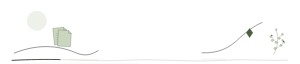
t = 0.00 s
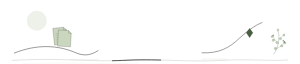
t = 0.90 s
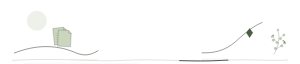
t = 1.50 s
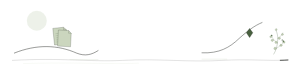
t = 2.40 s
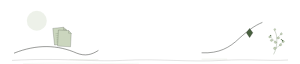
t = 3.30 s
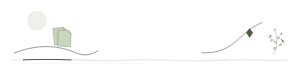
t = 3.90 s

The animated SVG that drew these frames (rendered in a browser with its animation timeline set to each time). Animation: 2 SMIL elements (animate=1,animateTransform=1); one cycle of 4.80 s, repeats indefinitely.

<svg xmlns="http://www.w3.org/2000/svg" viewBox="0 0 750 160" width="100%" role="img" aria-label="松烟刊读文章尾部收束" style="display:block;width:100%;height:auto;">
<path data-unit="pine-soot-journal.tail.continuity-spine.v1" d="M30 151C154.2 144 223.2 155 306.0 151C395.7 146 471.6 156 554.4 151C623.4 147 671.7 153 720 150" fill="none" stroke="#1A1D18" stroke-width=".9" opacity=".34" /><path data-unit="pine-soot-journal.tail.continuity-spine.v1.motion-trail.v4" data-motion-role="flow-trail" d="M30 151C154.2 144 223.2 155 306.0 151C395.7 146 471.6 156 554.4 151C623.4 147 671.7 153 720 150" fill="none" stroke="#1A1D18" stroke-width="1.9" stroke-linecap="round" opacity=".94" stroke-dasharray="120 942"><animate attributeName="stroke-dashoffset" from="0" to="-1062" dur="3.8s" begin="0s" repeatCount="indefinite"></animate></path><path data-unit="pine-soot-journal.tail.spine-echo.v1" d="M57.6 159 C188.7 155 257.7 161 347.4 158" fill="none" stroke="#CBD6BE" stroke-width=".55" opacity=".62" /><g data-unit="pine-soot-journal.tail.inherited-structure.v7"><g data-motion-slot="tail-drift"><circle data-unit="literary.moon.disc.v1" cx="92" cy="52" r="25" fill="#CBD6BE" opacity=".34" /></g><path data-unit="literary.moon.crescent.v1" d="M92 27A25 25 0 1 0 92 77A18 18 0 0 1 92 27Z" fill="#48603F" opacity=".9" /><g data-unit="editorial.document.folio.v1" transform="translate(132 71) rotate(-6) scale(0.58)" opacity="1"><path d="M0 0L46 0L58 12V72H0Z" fill="#CBD6BE" stroke="#1A1D18" stroke-width=".8" /><path d="M46 0V12H58" fill="none" stroke="#1A1D18" stroke-width=".65" /><path d="M9 24H45M9 33H49M9 42H40M9 51H47M9 60H32" fill="none" stroke="#48603F" stroke-width=".65" /></g><g data-unit="editorial.document.folio.v1" transform="translate(146 75) rotate(3) scale(0.56)" opacity="1"><path d="M0 0L46 0L58 12V72H0Z" fill="#CBD6BE" stroke="#1A1D18" stroke-width=".8" /><path d="M46 0V12H58" fill="none" stroke="#1A1D18" stroke-width=".65" /><path d="M9 24H45M9 33H49M9 42H40M9 51H47M9 60H32" fill="none" stroke="#CBD6BE" stroke-width=".65" /></g><path data-unit="literary.sweep.v1" d="M35 133C92 110 145 112 192 133C213 141 229 137 246 126" fill="none" stroke="#1A1D18" stroke-width="1.1" opacity="1" /><path data-unit="literary.sweep.v1" d="M504 132C548 134 574 119 598 96C618 78 636 64 656 56" fill="none" stroke="#1A1D18" stroke-width="1.05" opacity="1" /><g data-unit="botanical.sprig.assembled.v1" transform="translate(684 136) scale(0.58)" opacity="1"><path data-unit="botanical.branch.skeleton.v1" d="M0 0C10-16 18-39 18-68C18-82 15-94 10-104" fill="none" stroke="#48603F" stroke-width="1.05" /><path data-unit="botanical.branch.secondary.v1" d="M13-28C28-34 37-43 44-56M17-49C4-57-4-68-8-80M17-69C29-75 37-84 40-94" fill="none" stroke="#48603F" stroke-width=".75" /><g data-unit="botanical.leaf.round.v1" transform="translate(14 -27) rotate(-20) scale(0.78)" opacity="1"><path d="M0 0C-4-10-14-12-17-3C-18 5-8 10 0 0Z" fill="#CBD6BE" stroke="#48603F" stroke-width=".65" /><path d="M0 0L-15-5" fill="none" stroke="#48603F" stroke-width=".55" /><path d="M-5-1L-10-6M-6 2L-12 5" fill="none" stroke="#48603F" stroke-width=".45" opacity=".78" /></g><g data-unit="botanical.leaf.round.v1" transform="translate(26 -37) rotate(150) scale(0.72)" opacity="1"><path d="M0 0C-4-10-14-12-17-3C-18 5-8 10 0 0Z" fill="#CBD6BE" stroke="#48603F" stroke-width=".65" /><path d="M0 0L-15-5" fill="none" stroke="#48603F" stroke-width=".55" /><path d="M-5-1L-10-6M-6 2L-12 5" fill="none" stroke="#48603F" stroke-width=".45" opacity=".78" /></g><g data-unit="botanical.leaf.round.v1" transform="translate(39 -51) rotate(155) scale(0.66)" opacity="1"><path d="M0 0C-4-10-14-12-17-3C-18 5-8 10 0 0Z" fill="#CBD6BE" stroke="#48603F" stroke-width=".65" /><path d="M0 0L-15-5" fill="none" stroke="#48603F" stroke-width=".55" /><path d="M-5-1L-10-6M-6 2L-12 5" fill="none" stroke="#48603F" stroke-width=".45" opacity=".78" /></g><g data-unit="botanical.leaf.round.v1" transform="translate(17 -49) rotate(18) scale(0.74)" opacity="1"><path d="M0 0C-4-10-14-12-17-3C-18 5-8 10 0 0Z" fill="#CBD6BE" stroke="#48603F" stroke-width=".65" /><path d="M0 0L-15-5" fill="none" stroke="#48603F" stroke-width=".55" /><path d="M-5-1L-10-6M-6 2L-12 5" fill="none" stroke="#48603F" stroke-width=".45" opacity=".78" /></g><g data-unit="botanical.leaf.round.v1" transform="translate(1 -63) rotate(-28) scale(0.72)" opacity="1"><path d="M0 0C-4-10-14-12-17-3C-18 5-8 10 0 0Z" fill="#CBD6BE" stroke="#48603F" stroke-width=".65" /><path d="M0 0L-15-5" fill="none" stroke="#48603F" stroke-width=".55" /><path d="M-5-1L-10-6M-6 2L-12 5" fill="none" stroke="#48603F" stroke-width=".45" opacity=".78" /></g><g data-unit="botanical.leaf.round.v1" transform="translate(-6 -77) rotate(-18) scale(0.64)" opacity="1"><path d="M0 0C-4-10-14-12-17-3C-18 5-8 10 0 0Z" fill="#CBD6BE" stroke="#48603F" stroke-width=".65" /><path d="M0 0L-15-5" fill="none" stroke="#48603F" stroke-width=".55" /><path d="M-5-1L-10-6M-6 2L-12 5" fill="none" stroke="#48603F" stroke-width=".45" opacity=".78" /></g><g data-unit="botanical.leaf.round.v1" transform="translate(18 -69) rotate(165) scale(0.7)" opacity="1"><path d="M0 0C-4-10-14-12-17-3C-18 5-8 10 0 0Z" fill="#CBD6BE" stroke="#48603F" stroke-width=".65" /><path d="M0 0L-15-5" fill="none" stroke="#48603F" stroke-width=".55" /><path d="M-5-1L-10-6M-6 2L-12 5" fill="none" stroke="#48603F" stroke-width=".45" opacity=".78" /></g><g data-unit="botanical.leaf.round.v1" transform="translate(33 -84) rotate(150) scale(0.62)" opacity="1"><path d="M0 0C-4-10-14-12-17-3C-18 5-8 10 0 0Z" fill="#CBD6BE" stroke="#48603F" stroke-width=".65" /><path d="M0 0L-15-5" fill="none" stroke="#48603F" stroke-width=".55" /><path d="M-5-1L-10-6M-6 2L-12 5" fill="none" stroke="#48603F" stroke-width=".45" opacity=".78" /></g><g data-unit="botanical.leaf.round.v1" transform="translate(11 -101) rotate(84) scale(0.62)" opacity="1"><path d="M0 0C-4-10-14-12-17-3C-18 5-8 10 0 0Z" fill="#CBD6BE" stroke="#48603F" stroke-width=".65" /><path d="M0 0L-15-5" fill="none" stroke="#48603F" stroke-width=".55" /><path d="M-5-1L-10-6M-6 2L-12 5" fill="none" stroke="#48603F" stroke-width=".45" opacity=".78" /></g><g data-unit="botanical.berry.cluster.v1" fill="#48603F" stroke="#48603F" stroke-width=".45"><circle cx="42" cy="-57" r="2.8" /><circle cx="37" cy="-62" r="2.2" /><circle cx="-8" cy="-82" r="2.5" /></g><animateTransform attributeName="transform" type="rotate" values="0 0 0;5.6 0 0;0 0 0;-4.5 0 0;0 0 0" dur="4.8s" begin="0s" repeatCount="indefinite" additive="sum"></animateTransform></g><path data-unit="literary.nib.diamond.v1" d="M624 71L632 82L624 94L616 82Z" fill="#48603F" stroke="#1A1D18" stroke-width=".65" /><path data-unit="literary.rule.v1" d="M504 148H568M174 149H246" fill="none" stroke="#CBD6BE" stroke-width="0.75" opacity="0.9" /></g>
</svg>
